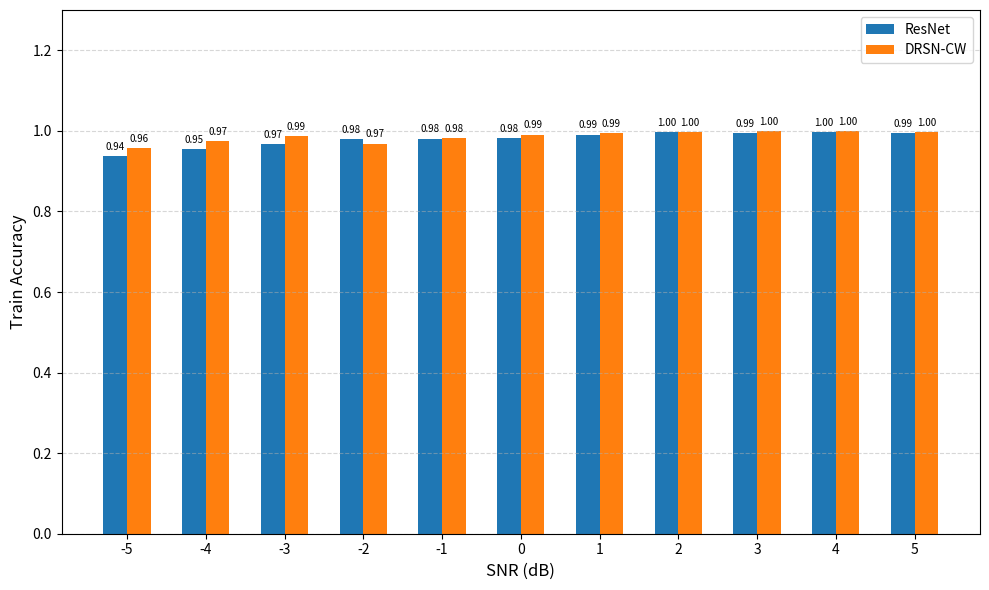

Here is the Python script that generated this plot: (Note: this script raises an exception after producing the figure.)
import numpy as np
import matplotlib.pyplot as plt

# 1. 准备数据，使用您指定的字典格式
snr_db = np.array([-5, -4, -3, -2, -1, 0, 1, 2, 3, 4, 5])

ResNet = {
    -5:0.9364,
    -4:0.9543,
    -3:0.9671,
    -2:0.9800,
    -1:0.9807,
    0: 0.9814,
    1: 0.9907,
    2: 0.9979,
    3: 0.9936,
    4: 0.9971,
    5: 0.9936
}

DRSN_CW = {
    -5: 0.9571,
    -4: 0.9743,
    -3: 0.9878,
    -2: 0.9685,
    -1: 0.9814,
    0: 0.9907,
    1: 0.9936,
    2: 0.9971,
    3: 0.9986,
    4: 0.9993,
    5: 0.9979
}

# 2. 绘图设置
bar_width = 0.3
x = np.arange(len(snr_db))

# 创建图形
fig, ax = plt.subplots(figsize=(10, 6))

# 3. 绘制柱状图
# 关键：在绘图前，使用 .values() 从字典中提取出所有的值
rects1 = ax.bar(x - bar_width/2, list(ResNet.values()), bar_width, label='ResNet')
rects2 = ax.bar(x + bar_width/2, list(DRSN_CW.values()), bar_width, label='DRSN-CW')

# 4. 美化和设置标签 (这部分完全不变)
ax.set_xlabel('SNR (dB)', fontsize=12)
ax.set_ylabel('Train Accuracy', fontsize=12)
ax.set_xticks(x)
ax.set_xticklabels(snr_db)
ax.legend()
ax.grid(axis='y', linestyle='--', alpha=0.5)
ax.set_ylim(0, 1.3)
ax.bar_label(rects1, padding=3, fmt='%.2f', fontsize=7)
ax.bar_label(rects2, padding=3, fmt='%.2f', fontsize=7)
fig.tight_layout()

# 保存图片
save_path = 'My_Code_10_Classes/RSBU/train_accuracy_comparison.png'
fig.savefig(save_path, dpi=300, bbox_inches='tight')
print(f'图片已保存至: {save_path}')

plt.show()
